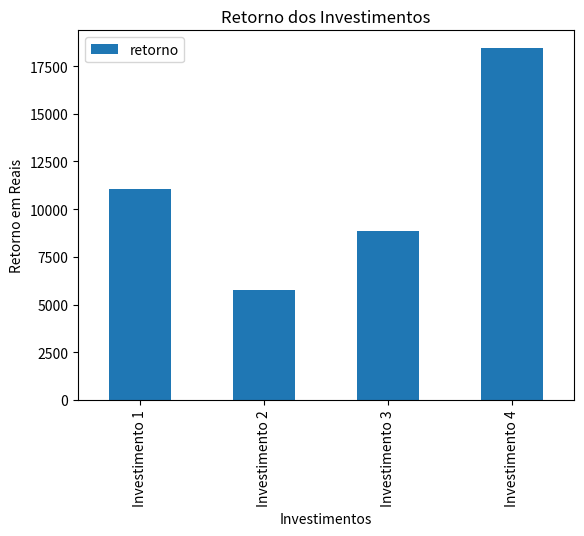

Python code for this plot:
import pandas as pd # Para instalar a biblioteca, use: pip install pandas
import matplotlib.pyplot as plt # Para instalar a biblioteca, use: pip install matplotlib

class Investimento:
    def __init__(self, nome, valor, taxa, periodo):
        self.nome = nome
        self.valor = valor
        self.taxa = taxa
        self.periodo = periodo

investimentos = {
    "Investimento 1": Investimento("Tesouro Direto", 10000, 0.02, 5),
    "Investimento 2": Investimento("Ações", 5000, 0.05, 3),
    "Investimento 3": Investimento("Poupança", 8000, 0.01, 10),
    "Investimento 4": Investimento("CDB", 15000, 0.03, 7),
}

l_investimento = [i.__dict__ for i in investimentos.values()] # lista de dicionários, onde cada dicionário representa um investimento

df_investimentos = pd.DataFrame.from_records(l_investimento, index=investimentos.keys()) # index para usar as chaves do dicionário como índice do DataFrame
df_investimentos['retorno'] = df_investimentos.apply(lambda I: I.valor * (1 + I.taxa) ** I.periodo, axis=1) # calcula o retorno de cada investimento

df_investimentos.plot(kind='bar', y='retorno', legend='nome') # plota o retorno de cada investimento
plt.title('Retorno dos Investimentos') 
plt.xlabel('Investimentos')
plt.ylabel('Retorno em Reais')
plt.show()                                                                                                                                                                                                                                                                                                                                                                                                                                                                                                                                                                                                                                                                                                                                                                                                                                                                                                                                                                                                                                                                                                                                                                                                                                                                                                                                                                                                                                                                                                                                                           
